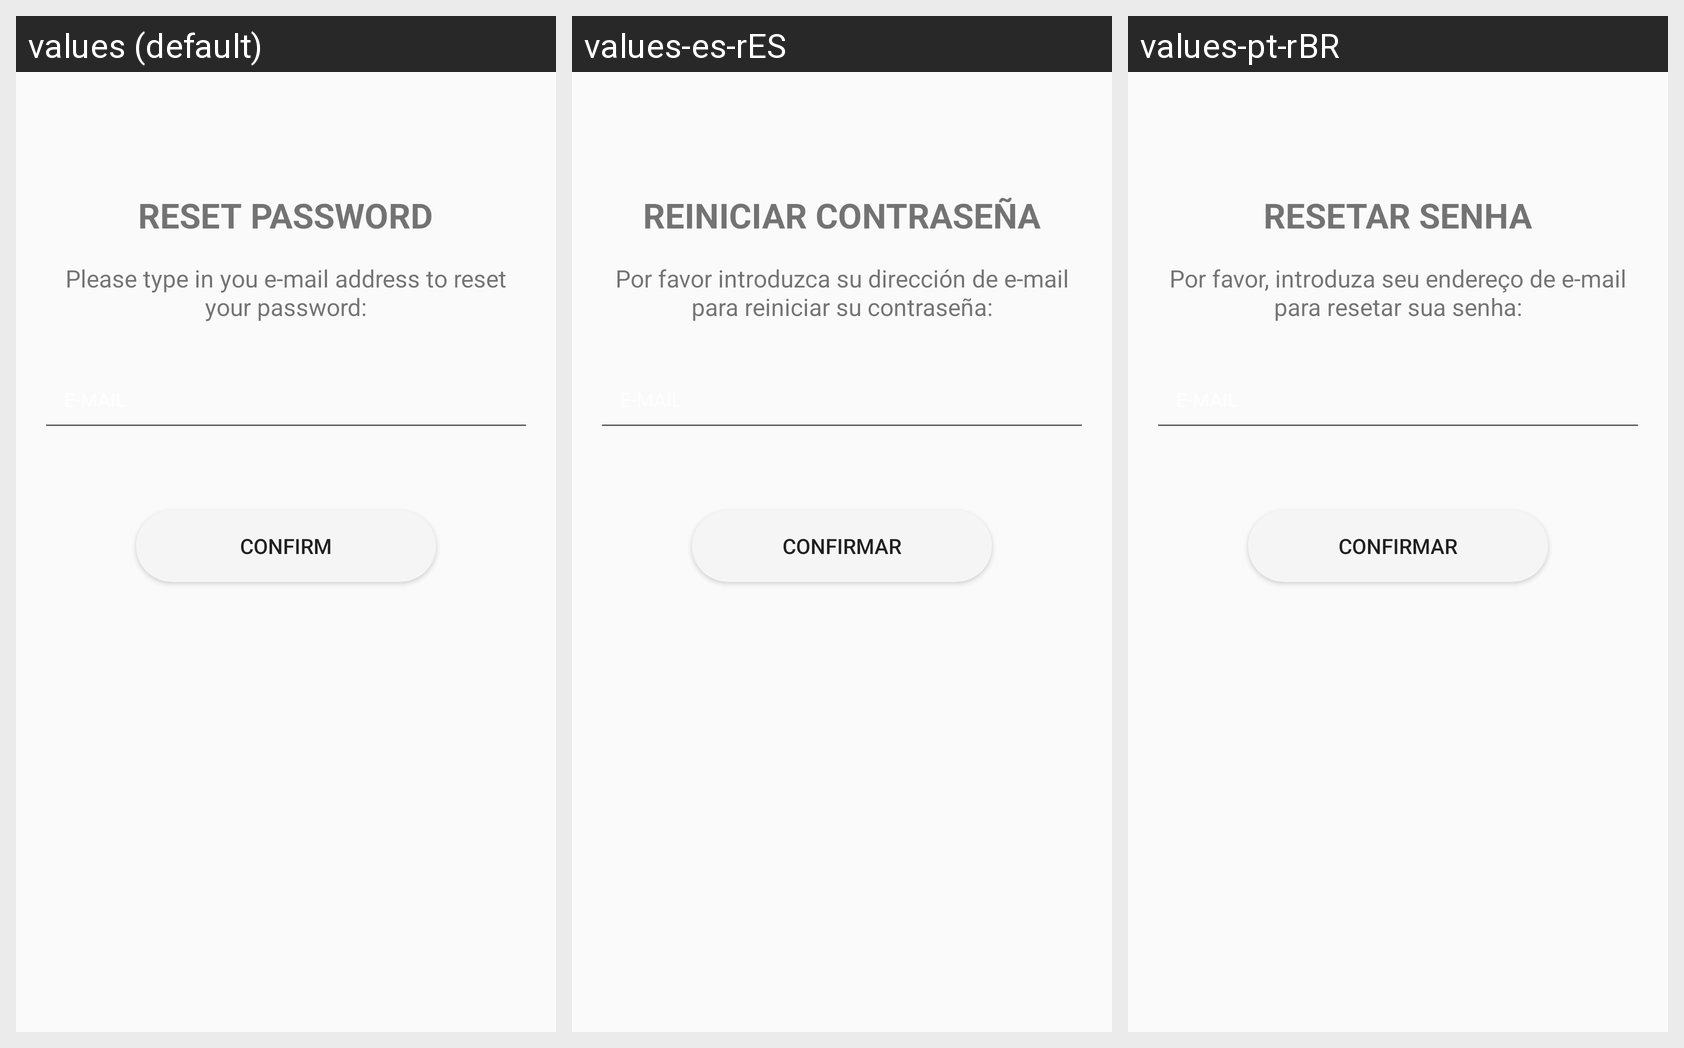

This grid shows one Android layout under several languages. Give, for every string resource on the screen, its name, the default text and each shown locale's text.
Android screen res/layout/activity_reset_password.xml rendered under 3 locales, left to right: values (default), values-es-rES, values-pt-rBR. Device: Nexus 5 (rendered at 1080×1920; each locale shown at half size, 540×960, under a caption strip naming it); theme AppTheme.Base.NoActionBar.
Strings drawn on this screen, with the default value and each locale's value (text and hints the layout hard-codes, and strings that could not be matched under every locale, appear in the picture but are not listed):

reset_password
  values: RESET PASSWORD
  values-es-rES: REINICIAR CONTRASEÑA
  values-pt-rBR: RESETAR SENHA

enter_email_to_reset_password
  values: Please type in you e-mail address to reset your password:
  values-es-rES: Por favor introduzca su dirección de e-mail para reiniciar su contraseña:
  values-pt-rBR: Por favor, introduza seu endereço de e-mail para resetar sua senha:

confirm
  values: Confirm
  values-es-rES: Confirmar
  values-pt-rBR: Confirmar
